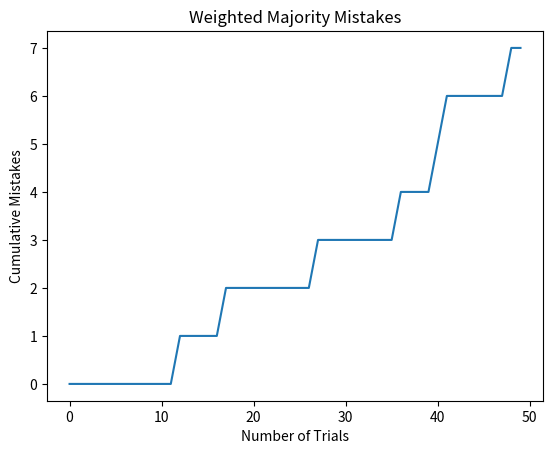

Python code for this plot:
import numpy as np
import matplotlib.pyplot as plt
from itertools import product

def halving(n):
    # -1 means don't care, 0 and 1 are conditions
    H = list(product([-1, 0, 1], repeat=n))

    target = H[np.random.randint(len(H))]
    mistakes = 0

    for _ in range(50):
        x = np.random.randint(0, 2, n)

        y = int(all(a == -1 or a == b
                    for a, b in zip(target, x)))

        predictions = [
            int(all(a == -1 or a == b
                    for a, b in zip(h, x)))
            for h in H
        ]

        pred = int(sum(predictions) > len(H) / 2)

        if pred != y:
            mistakes += 1

        H = [h for h, p in zip(H, predictions) if p == y]

    return mistakes, len(H)

# Halving tests
for n in [3, 5]:
    mistakes, remaining = halving(n)
    print("\nn =", n)
    print("Mistakes:", mistakes)
    print("Theoretical bound:", n * np.log2(3))

# Weighted Majority
np.random.seed(10)
N = 10
beta = 0.5
weights = np.ones(N)

labels = np.random.randint(0, 2, 50)
experts = np.array([
    [labels[i] if np.random.rand() > 0.2
     else 1-labels[i] for i in range(50)]
    for _ in range(N)
])

mistakes = 0
history = []

for i in range(50):
    prediction = int(
        np.sum(weights * experts[:, i]) >=
        np.sum(weights) / 2
    )

    if prediction != labels[i]:
        mistakes += 1

    weights[experts[:, i] != labels[i]] *= beta
    history.append(mistakes)

best = min(np.sum(experts != labels, axis=1))
bound = (np.log(N) + best * np.log(1/beta)) / np.log(2/(1+beta))

print("\nWeighted Majority")
print("Mistakes:", mistakes)
print("Best expert mistakes:", best)
print("Theoretical bound:", round(bound, 2))

plt.plot(history)
plt.title("Weighted Majority Mistakes")
plt.xlabel("Number of Trials")
plt.ylabel("Cumulative Mistakes")
plt.show()
